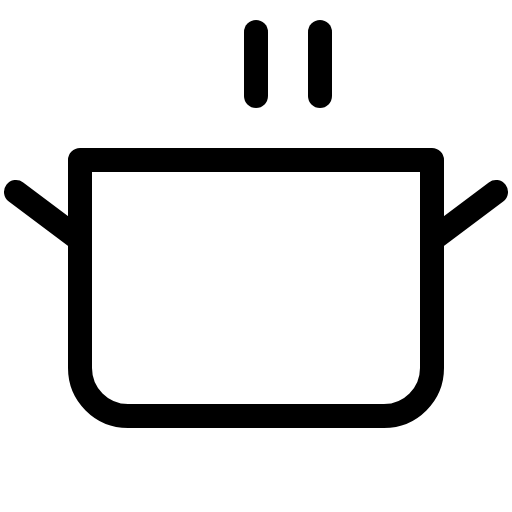
t = 0.00 s
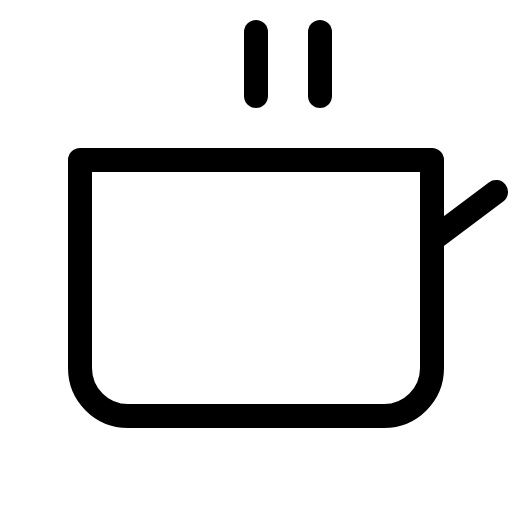
t = 1.50 s
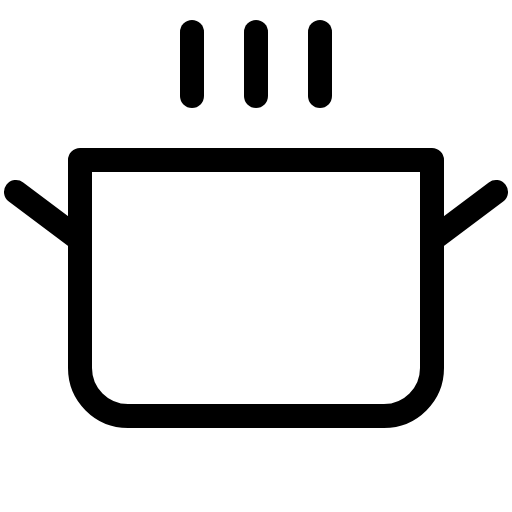
t = 1.88 s
t = 2.25 s: frame unchanged from t = 1.88 s, image omitted
t = 2.63 s: frame unchanged from t = 1.88 s, image omitted

The animated SVG that drew these frames (rendered in a browser with its animation timeline set to each time). Animation: 1 CSS @keyframes rule; one cycle of 3.00 s, repeats indefinitely.

<svg xmlns="http://www.w3.org/2000/svg" viewBox="0 0 256 256">
  <style>
    .draw-line {
      stroke-dasharray: 2000;
      stroke-dashoffset: 0;
    }
    svg:hover .draw-line {
      animation: phosphor-draw-in 1.5s ease-in-out infinite;
    }
    @keyframes phosphor-draw-in {
      0%   { stroke-dashoffset: 2000; }
      100% { stroke-dashoffset: 0; }
    }
  </style><rect width="256" height="256" fill="none"/><line x1="96" y1="16" x2="96" y2="48" fill="none" stroke="currentColor" stroke-linecap="round" stroke-linejoin="round" stroke-width="12" class="draw-line" pathLength="1" style="animation-delay: 0s"/><line x1="128" y1="16" x2="128" y2="48" fill="none" stroke="currentColor" stroke-linecap="round" stroke-linejoin="round" stroke-width="12" class="draw-line" pathLength="1" style="animation-delay: 0.3s"/><line x1="160" y1="16" x2="160" y2="48" fill="none" stroke="currentColor" stroke-linecap="round" stroke-linejoin="round" stroke-width="12" class="draw-line" pathLength="1" style="animation-delay: 0.6s"/><path d="M40,80H216V184a24,24,0,0,1-24,24H64a24,24,0,0,1-24-24Z" fill="none" stroke="currentColor" stroke-linecap="round" stroke-linejoin="round" stroke-width="12" class="draw-line" pathLength="1" style="animation-delay: 0.9s"/><line x1="248" y1="96" x2="216" y2="120" fill="none" stroke="currentColor" stroke-linecap="round" stroke-linejoin="round" stroke-width="12" class="draw-line" pathLength="1" style="animation-delay: 1.2s"/><line x1="8" y1="96" x2="40" y2="120" fill="none" stroke="currentColor" stroke-linecap="round" stroke-linejoin="round" stroke-width="12" class="draw-line" pathLength="1" style="animation-delay: 1.5s"/></svg>
